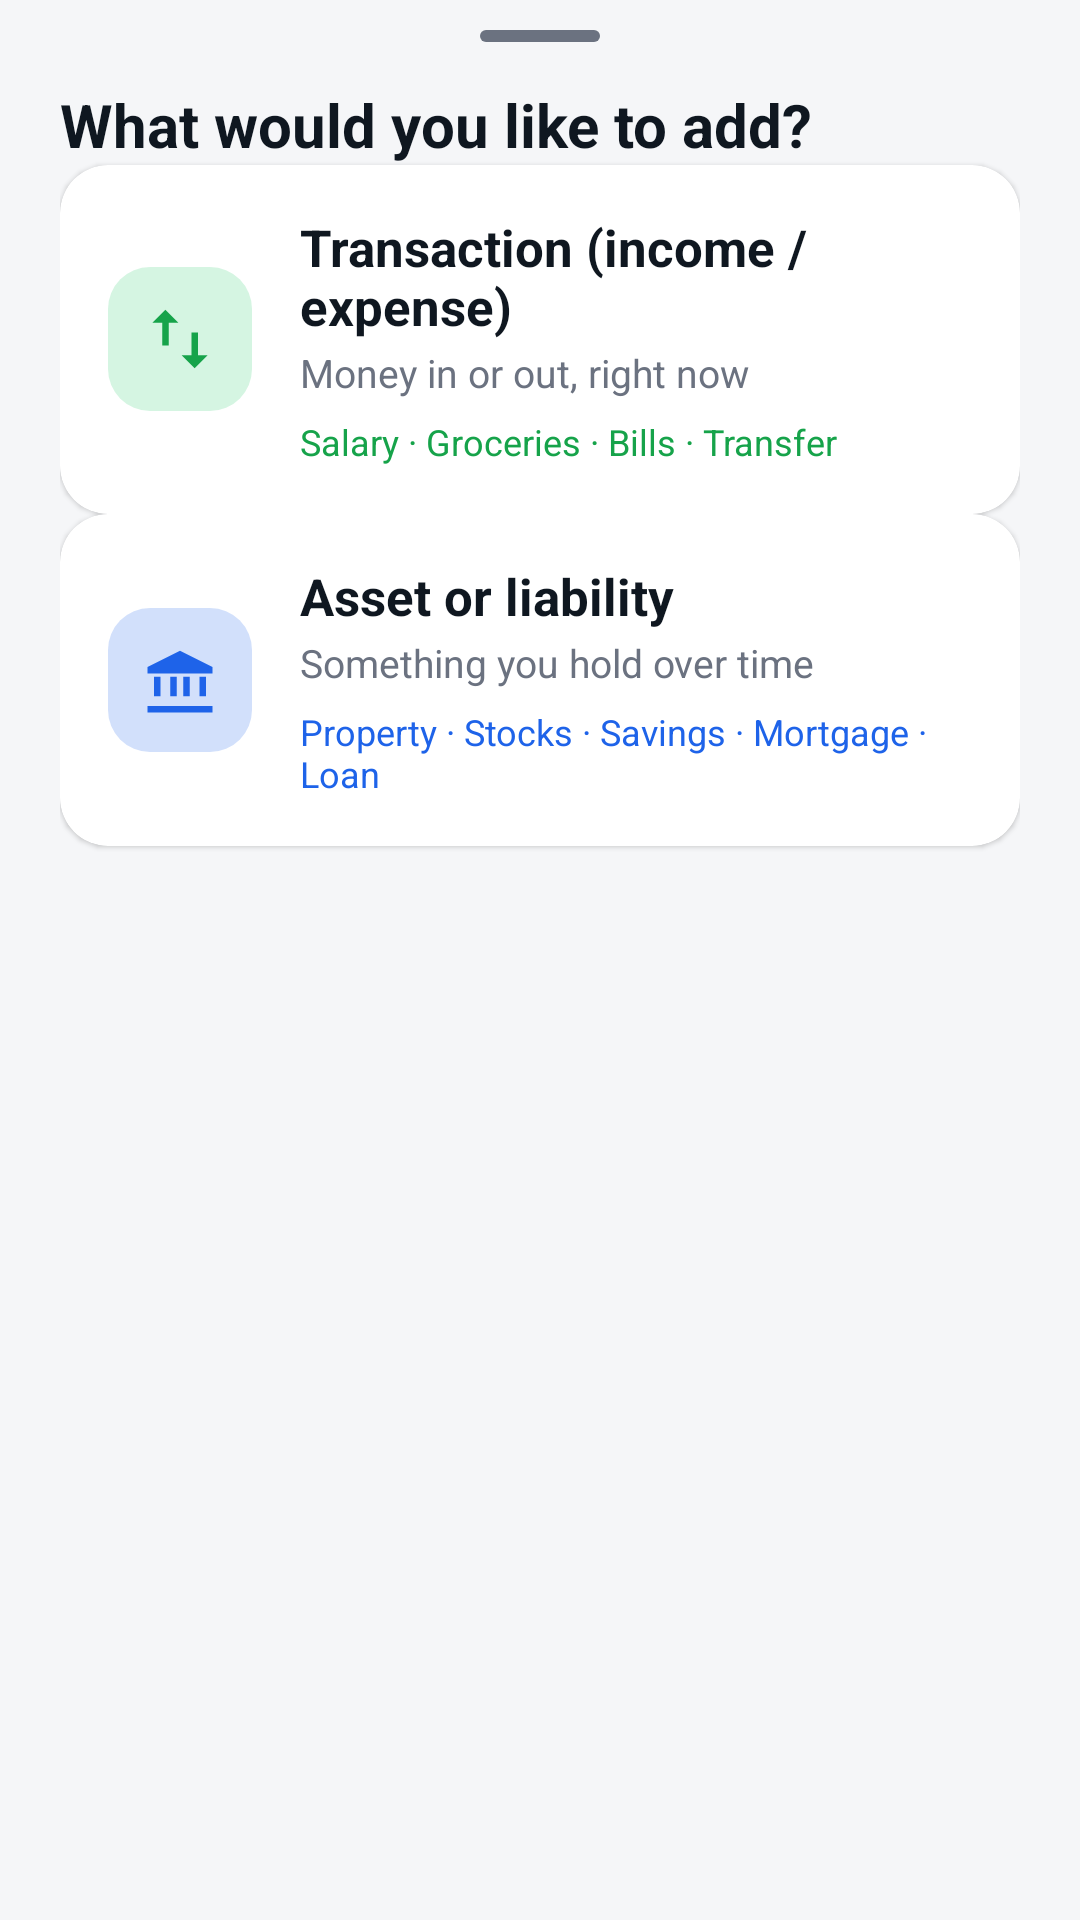

Here is an Android app screen rendered from its layout file. Give the layout XML and the strings, colors and styles it references.
<!-- AndroidManifest.xml: application theme Theme.Capitall -->
<!-- res/layout/bottomsheet_add_chooser.xml -->
<?xml version="1.0" encoding="utf-8"?>
<LinearLayout xmlns:android="http://schemas.android.com/apk/res/android"
    xmlns:app="http://schemas.android.com/apk/res-auto"
    android:layout_width="match_parent"
    android:layout_height="wrap_content"
    android:orientation="vertical"
    android:background="@color/surface_base"
    android:paddingHorizontal="20dp"
    android:paddingBottom="28dp">

    <ImageView
        android:layout_width="40dp"
        android:layout_height="4dp"
        android:layout_gravity="center_horizontal"
        android:layout_marginTop="10dp"
        android:src="@drawable/bottomsheet_drag_handle"
        android:importantForAccessibility="no" />

    <TextView
        android:layout_width="wrap_content"
        android:layout_height="wrap_content"
        android:layout_marginTop="14dp"
        android:text="@string/dashboard_add_choose_title"
        android:textColor="@color/on_surface"
        android:textSize="20sp"
        android:textStyle="bold" />

    
    <androidx.cardview.widget.CardView
        android:id="@+id/cardTransaction"
        style="@style/Widget.Capitall.Card"
        android:layout_width="match_parent"
        android:layout_height="wrap_content"
        android:layout_marginTop="18dp"
        android:clickable="true"
        android:focusable="true"
        android:foreground="?attr/selectableItemBackground">

        <LinearLayout
            android:layout_width="match_parent"
            android:layout_height="wrap_content"
            android:orientation="horizontal"
            android:gravity="center_vertical"
            android:padding="16dp">

            <FrameLayout
                android:layout_width="48dp"
                android:layout_height="48dp"
                android:background="@drawable/bg_category_icon"
                android:backgroundTint="#332ECC71">

                <ImageView
                    android:layout_width="26dp"
                    android:layout_height="26dp"
                    android:layout_gravity="center"
                    android:src="@drawable/ic_type_transaction"
                    app:tint="@color/green_positive"
                    android:importantForAccessibility="no" />
            </FrameLayout>

            <LinearLayout
                android:layout_width="0dp"
                android:layout_height="wrap_content"
                android:layout_weight="1"
                android:layout_marginStart="16dp"
                android:orientation="vertical">

                <TextView
                    android:layout_width="wrap_content"
                    android:layout_height="wrap_content"
                    android:text="@string/dashboard_add_transaction_option"
                    android:textColor="@color/on_surface"
                    android:textSize="17sp"
                    android:textStyle="bold" />

                <TextView
                    android:layout_width="wrap_content"
                    android:layout_height="wrap_content"
                    android:layout_marginTop="2dp"
                    android:text="@string/add_chooser_transaction_desc"
                    android:textColor="@color/on_surface_muted"
                    android:textSize="13sp" />

                <TextView
                    android:layout_width="wrap_content"
                    android:layout_height="wrap_content"
                    android:layout_marginTop="6dp"
                    android:text="@string/add_chooser_transaction_examples"
                    android:textColor="@color/green_positive"
                    android:textSize="12sp" />
            </LinearLayout>
        </LinearLayout>
    </androidx.cardview.widget.CardView>

    
    <androidx.cardview.widget.CardView
        android:id="@+id/cardAsset"
        style="@style/Widget.Capitall.Card"
        android:layout_width="match_parent"
        android:layout_height="wrap_content"
        android:layout_marginTop="12dp"
        android:clickable="true"
        android:focusable="true"
        android:foreground="?attr/selectableItemBackground">

        <LinearLayout
            android:layout_width="match_parent"
            android:layout_height="wrap_content"
            android:orientation="horizontal"
            android:gravity="center_vertical"
            android:padding="16dp">

            <FrameLayout
                android:layout_width="48dp"
                android:layout_height="48dp"
                android:background="@drawable/bg_category_icon"
                android:backgroundTint="#331E63E9">

                <ImageView
                    android:layout_width="26dp"
                    android:layout_height="26dp"
                    android:layout_gravity="center"
                    android:src="@drawable/ic_type_holding"
                    app:tint="@color/accent_blue"
                    android:importantForAccessibility="no" />
            </FrameLayout>

            <LinearLayout
                android:layout_width="0dp"
                android:layout_height="wrap_content"
                android:layout_weight="1"
                android:layout_marginStart="16dp"
                android:orientation="vertical">

                <TextView
                    android:layout_width="wrap_content"
                    android:layout_height="wrap_content"
                    android:text="@string/dashboard_add_asset_option"
                    android:textColor="@color/on_surface"
                    android:textSize="17sp"
                    android:textStyle="bold" />

                <TextView
                    android:layout_width="wrap_content"
                    android:layout_height="wrap_content"
                    android:layout_marginTop="2dp"
                    android:text="@string/add_chooser_asset_desc"
                    android:textColor="@color/on_surface_muted"
                    android:textSize="13sp" />

                <TextView
                    android:layout_width="wrap_content"
                    android:layout_height="wrap_content"
                    android:layout_marginTop="6dp"
                    android:text="@string/add_chooser_asset_examples"
                    android:textColor="@color/accent_blue"
                    android:textSize="12sp" />
            </LinearLayout>
        </LinearLayout>
    </androidx.cardview.widget.CardView>

</LinearLayout>
<!-- resources referenced by this layout -->
<resources>
  <color name="accent_blue">#1E63E9</color>
  <color name="green_positive">#16A34A</color>
  <color name="on_surface">#0F1720</color>
  <color name="on_surface_muted">#6B7280</color>
  <color name="surface_base">#F5F6F8</color>
  <!-- drawable bg_category_icon (drawable) -->
  <?xml version="1.0" encoding="utf-8"?>
  <shape xmlns:android="http://schemas.android.com/apk/res/android"
      android:shape="rectangle">
      <solid android:color="@android:color/white" />
      <corners android:radius="14dp" />
  </shape>
  <!-- drawable bottomsheet_drag_handle (drawable) -->
  <?xml version="1.0" encoding="utf-8"?>
  <shape xmlns:android="http://schemas.android.com/apk/res/android"
      android:shape="rectangle">
      <solid android:color="@color/gray_light" />
      <corners android:radius="2dp" />
  </shape>
  <!-- drawable ic_type_holding (drawable) -->
  <vector xmlns:android="http://schemas.android.com/apk/res/android"
      android:width="24dp"
      android:height="24dp"
      android:viewportWidth="24"
      android:viewportHeight="24"
      android:tint="@android:color/white">
      <path
          android:fillColor="@android:color/white"
          android:pathData="M12,3L2,8V10H22V8L12,3ZM4,11V17H6V11H4ZM9,11V17H11V11H9ZM13,11V17H15V11H13ZM18,11V17H20V11H18ZM2,20H22V22H2V20Z" />
  </vector>
  <!-- drawable ic_type_transaction (drawable) -->
  <vector xmlns:android="http://schemas.android.com/apk/res/android"
      android:width="24dp"
      android:height="24dp"
      android:viewportWidth="24"
      android:viewportHeight="24"
      android:tint="@android:color/white">
      <path
          android:fillColor="@android:color/white"
          android:pathData="M7.5,3L3.5,7H6.5V14H8.5V7H11.5L7.5,3Z" />
      <path
          android:fillColor="@android:color/white"
          android:pathData="M16.5,21L20.5,17H17.5V10H15.5V17H12.5L16.5,21Z" />
  </vector>
  <string name="add_chooser_asset_desc">Something you hold over time</string>
  <string name="add_chooser_asset_examples">Property · Stocks · Savings · Mortgage · Loan</string>
  <string name="add_chooser_transaction_desc">Money in or out, right now</string>
  <string name="add_chooser_transaction_examples">Salary · Groceries · Bills · Transfer</string>
  <string name="dashboard_add_asset_option">Asset or liability</string>
  <string name="dashboard_add_choose_title">What would you like to add?</string>
  <string name="dashboard_add_transaction_option">Transaction (income / expense)</string>
  <style name="Widget.Capitall.Card" parent="Widget.MaterialComponents.CardView">
          <item name="cardBackgroundColor">@color/surface_card</item>
          <item name="cardCornerRadius">16dp</item>
          <item name="cardElevation">1dp</item>
          <item name="android:layout_margin">0dp</item>
      </style>
  <style name="Theme.Capitall" parent="Base.Theme.Capitall" />
  <color name="gray_light">#6B7280</color>
  <color name="surface_card">#FFFFFF</color>
  <style name="WindowAnimation.Capitall" parent="@android:style/Animation.Activity">
          <item name="android:activityOpenEnterAnimation">@anim/activity_enter</item>
          <item name="android:activityOpenExitAnimation">@anim/activity_exit</item>
          <item name="android:activityCloseEnterAnimation">@anim/activity_close_enter</item>
          <item name="android:activityCloseExitAnimation">@anim/activity_close_exit</item>
      </style>
</resources>
